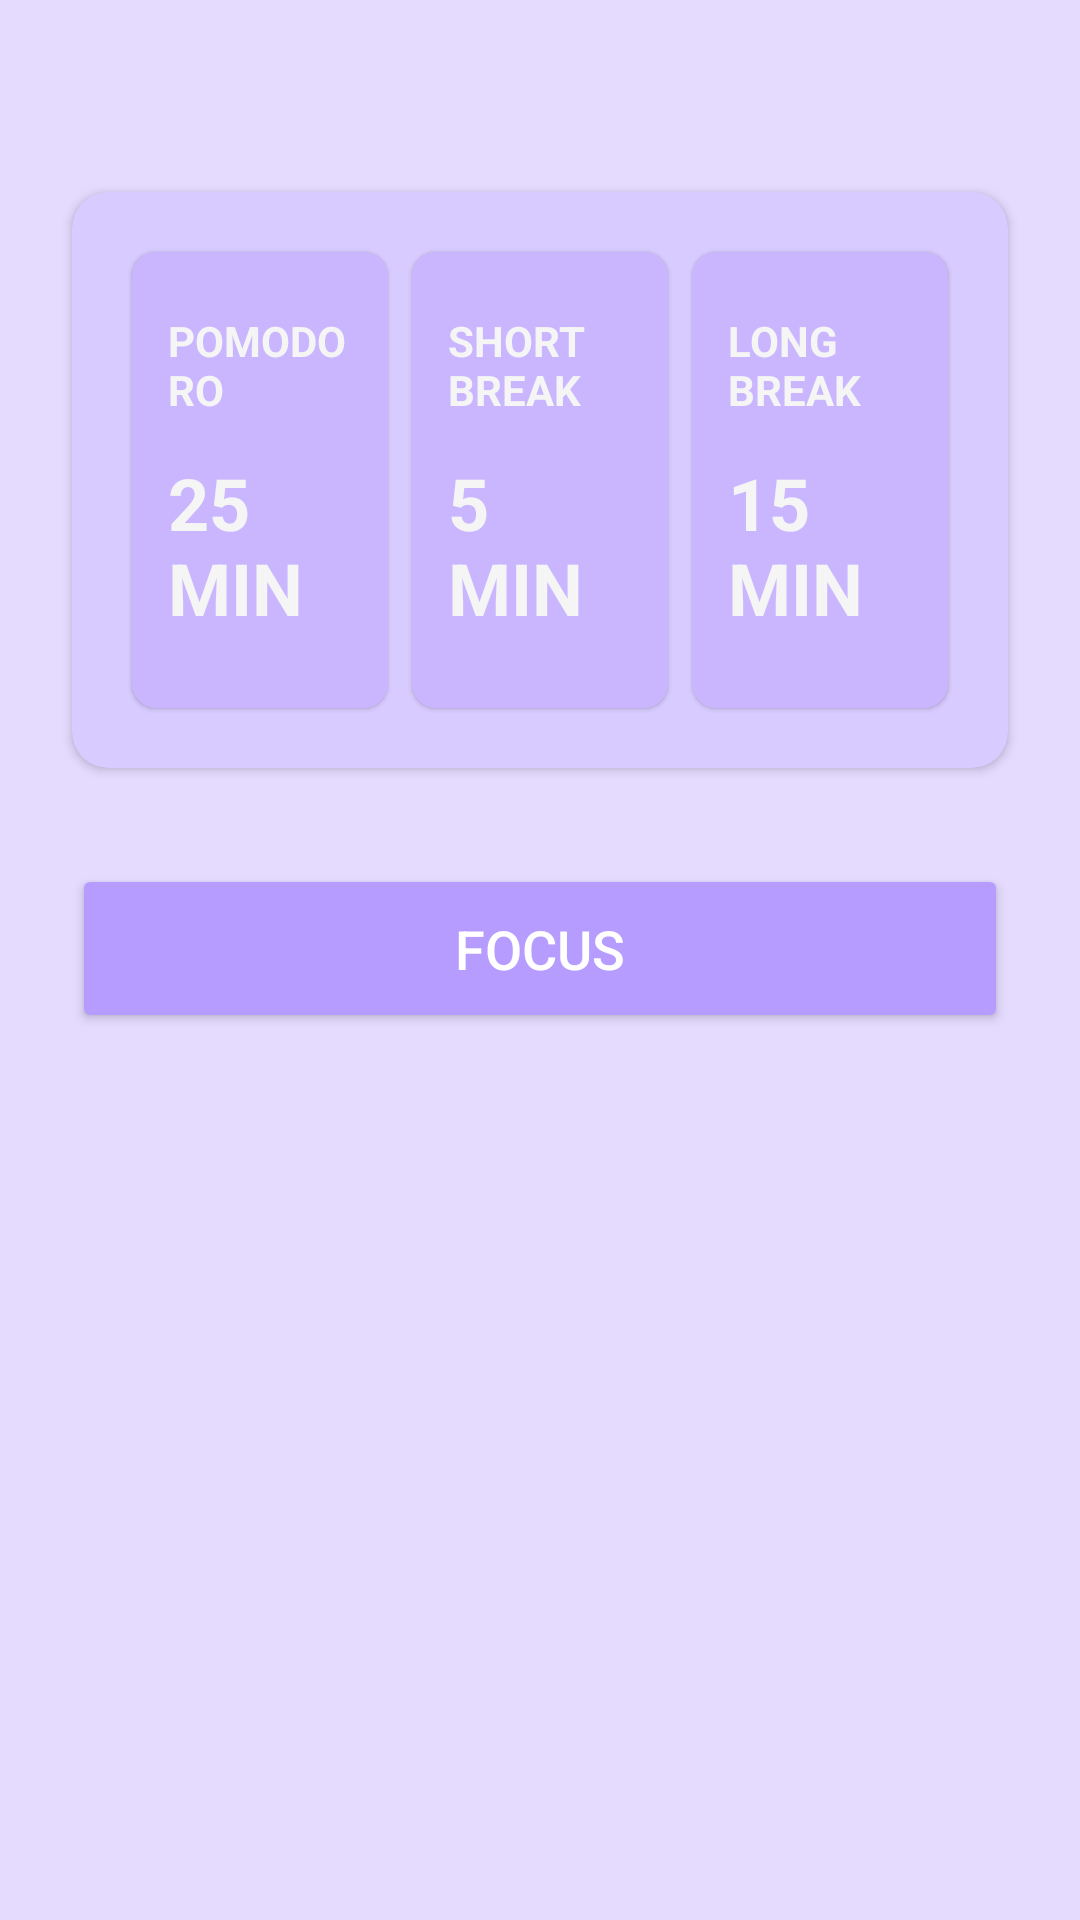

Here is an Android app screen rendered from its layout file. Give the layout XML and the strings, colors and styles it references.
<!-- AndroidManifest.xml: application theme AppTheme -->
<!-- res/layout/activity_home_updated.xml -->
<?xml version="1.0" encoding="utf-8"?>
<ScrollView xmlns:android="http://schemas.android.com/apk/res/android"
    xmlns:app="http://schemas.android.com/apk/res-auto"
    xmlns:tools="http://schemas.android.com/tools"
    android:layout_width="match_parent"
    android:layout_height="match_parent"
    android:fillViewport="true"
    android:background="@color/lavender_tertiary">

<androidx.constraintlayout.widget.ConstraintLayout
    android:layout_width="match_parent"
    android:layout_height="wrap_content"
    tools:context=".HomeActivity">

    

    <androidx.cardview.widget.CardView
        android:id="@+id/timersCardView"
        android:layout_width="match_parent"
        android:layout_height="wrap_content"
        android:layout_marginStart="24dp"
        android:layout_marginTop="64dp"
        android:layout_marginEnd="24dp"
        app:cardCornerRadius="12dp"
        app:cardElevation="2dp"
        app:cardBackgroundColor="@color/lavender_primary"
        app:layout_constraintEnd_toEndOf="parent"
        app:layout_constraintStart_toStartOf="parent"
        app:layout_constraintTop_toTopOf="parent">

        <LinearLayout
            android:layout_width="match_parent"
            android:layout_height="wrap_content"
            android:orientation="vertical"
            android:padding="16dp">

            

            <LinearLayout
                android:layout_width="match_parent"
                android:layout_height="160dp"
                android:orientation="horizontal"
                android:weightSum="3"
                android:baselineAligned="false">

                
                <androidx.cardview.widget.CardView
                    android:id="@+id/pomodoroCard"
                    android:layout_width="0dp"
                    android:layout_height="match_parent"
                    android:layout_weight="1"
                    android:layout_margin="4dp"
                    app:cardCornerRadius="8dp"
                    app:cardElevation="1dp"
                    app:cardBackgroundColor="@color/lavender_secondary"
                    android:clickable="true"
                    android:focusable="true"
                    android:foreground="?attr/selectableItemBackground">

                    <LinearLayout
                        android:layout_width="match_parent"
                        android:layout_height="match_parent"
                        android:orientation="vertical"
                        android:gravity="center"
                        android:padding="12dp">

                        <TextView
                            android:layout_width="wrap_content"
                            android:layout_height="wrap_content"
                            android:text="@string/pomodoro"
                            android:textSize="14sp"
                            android:textStyle="bold"
                            android:textColor="#F5F5F5"
                            android:textAllCaps="true"
                            android:layout_marginTop="8dp" />

                        <TextView
                            android:id="@+id/pomodoroTimeText"
                            android:layout_width="wrap_content"
                            android:layout_height="wrap_content"
                            android:text="25 min"
                            android:textSize="24sp"
                            android:textStyle="bold"
                            android:textColor="#F5F5F5"
                            android:textAllCaps="true"
                            android:layout_marginTop="12dp"
                            android:layout_marginBottom="12dp" />
                    </LinearLayout>
                </androidx.cardview.widget.CardView>

                
                <androidx.cardview.widget.CardView
                    android:id="@+id/shortBreakCard"
                    android:layout_width="0dp"
                    android:layout_height="match_parent"
                    android:layout_weight="1"
                    android:layout_margin="4dp"
                    app:cardCornerRadius="8dp"
                    app:cardElevation="1dp"
                    app:cardBackgroundColor="@color/lavender_secondary"
                    android:clickable="true"
                    android:focusable="true"
                    android:foreground="?attr/selectableItemBackground">

                    <LinearLayout
                        android:layout_width="match_parent"
                        android:layout_height="match_parent"
                        android:orientation="vertical"
                        android:gravity="center"
                        android:padding="12dp">

                        <TextView
                            android:layout_width="wrap_content"
                            android:layout_height="wrap_content"
                            android:text="@string/short_break"
                            android:textSize="14sp"
                            android:textStyle="bold"
                            android:textColor="#F5F5F5"
                            android:textAllCaps="true"
                            android:layout_marginTop="8dp" />

                        <TextView
                            android:id="@+id/shortBreakTimeText"
                            android:layout_width="wrap_content"
                            android:layout_height="wrap_content"
                            android:text="5 min"
                            android:textSize="24sp"
                            android:textStyle="bold"
                            android:textColor="#F5F5F5"
                            android:textAllCaps="true"
                            android:layout_marginTop="12dp"
                            android:layout_marginBottom="12dp" />
                    </LinearLayout>
                </androidx.cardview.widget.CardView>

                
                <androidx.cardview.widget.CardView
                    android:id="@+id/longBreakCard"
                    android:layout_width="0dp"
                    android:layout_height="match_parent"
                    android:layout_weight="1"
                    android:layout_margin="4dp"
                    app:cardCornerRadius="8dp"
                    app:cardElevation="1dp"
                    app:cardBackgroundColor="@color/lavender_secondary"
                    android:clickable="true"
                    android:focusable="true"
                    android:foreground="?attr/selectableItemBackground">

                    <LinearLayout
                        android:layout_width="match_parent"
                        android:layout_height="match_parent"
                        android:orientation="vertical"
                        android:gravity="center"
                        android:padding="12dp">

                        <TextView
                            android:layout_width="wrap_content"
                            android:layout_height="wrap_content"
                            android:text="@string/long_break"
                            android:textSize="14sp"
                            android:textStyle="bold"
                            android:textColor="#F5F5F5"
                            android:textAllCaps="true"
                            android:layout_marginTop="8dp" />

                        <TextView
                            android:id="@+id/longBreakTimeText"
                            android:layout_width="wrap_content"
                            android:layout_height="wrap_content"
                            android:text="15 min"
                            android:textSize="24sp"
                            android:textStyle="bold"
                            android:textColor="#F5F5F5"
                            android:textAllCaps="true"
                            android:layout_marginTop="12dp"
                            android:layout_marginBottom="12dp" />
                    </LinearLayout>
                </androidx.cardview.widget.CardView>
            </LinearLayout>
        </LinearLayout>
    </androidx.cardview.widget.CardView>

    <Button
        android:id="@+id/startButton"
        android:layout_width="match_parent"
        android:layout_height="wrap_content"
        android:layout_marginStart="24dp"
        android:layout_marginTop="32dp"
        android:layout_marginEnd="24dp"
        android:backgroundTint="@color/lavender_accent"
        android:padding="16dp"
        android:text="@string/start_pomodoro"
        android:textColor="@color/white"
        android:textSize="18sp"
        app:layout_constraintEnd_toEndOf="parent"
        app:layout_constraintStart_toStartOf="parent"
        app:layout_constraintTop_toBottomOf="@+id/timersCardView" />

</androidx.constraintlayout.widget.ConstraintLayout>

</ScrollView>
<!-- resources referenced by this layout -->
<resources>
  <color name="lavender_accent">#B69CFF</color>
  <color name="lavender_primary">#D8CBFF</color>
  <color name="lavender_secondary">#C9B6FF</color>
  <color name="lavender_tertiary">#E5DBFF</color>
  <color name="white">#FFFFFFFF</color>
  <string name="long_break">Long break</string>
  <string name="pomodoro">Pomodoro</string>
  <string name="short_break">Short break</string>
  <string name="start_pomodoro">FOCUS</string>
  <style name="AppTheme" parent="AppTheme.Lavender">
      </style>
  <style name="AppTheme.Lavender" parent="Theme.MaterialComponents.Light.NoActionBar">
          <item name="colorPrimary">@color/lavender_primary</item>
          <item name="colorPrimaryDark">@color/lavender_accent</item>
          <item name="colorAccent">@color/lavender_accent</item>
          <item name="android:statusBarColor">@color/lavender_accent</item>
          <item name="android:windowBackground">@color/lavender_tertiary</item>
          <item name="android:navigationBarColor">@android:color/transparent</item>
          <item name="android:textColorPrimary">@color/lavender_text</item>
      </style>
  <color name="lavender_text">#7B68EE</color>
</resources>
